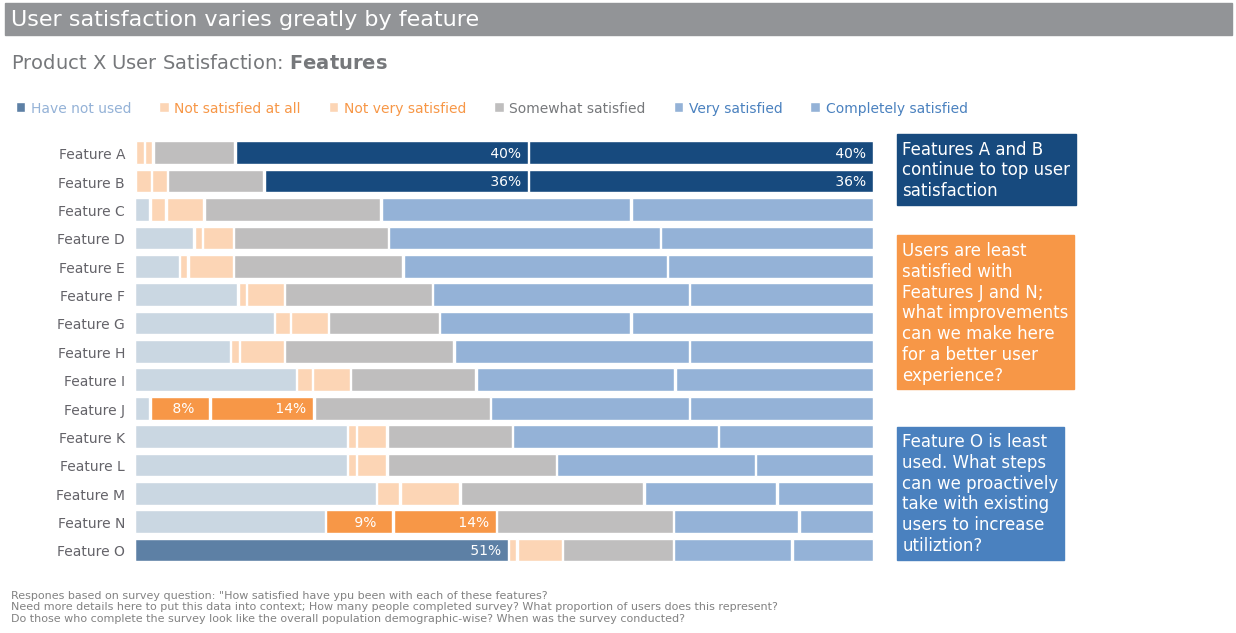

Reproduce this figure in Python. (Note: this script raises an exception after producing the figure.)

import os
import pandas as pd
import numpy as np
import matplotlib.pyplot as plt
import matplotlib as mpl
import matplotlib.ticker as ticker

# Colors
GRAY1, GRAY2, GRAY3 = '#231F20', '#414040', '#555655'
GRAY4, GRAY5, GRAY6 = '#646369', '#76787B', '#828282'
GRAY7, GRAY8, GRAY9 = '#929497', '#A6A6A5', '#BFBEBE'
BLUE1, BLUE2, BLUE3, BLUE4 = '#174A7E', '#4A81BF', '#94B2D7', '#94AFC5'
RED1, RED2 = '#C3514E', '#E6BAB7'
GREEN1, GREEN2 = '#0C8040', '#9ABB59'
ORANGE1, ORANGE2 = '#F79747', '#FCD5B5'
WHITE1 = '#FFFFFF'

# Setting the stage
mpl.rcParams['figure.figsize'] = 6.5, 4         # figure size
mpl.rcParams['figure.dpi'] = 100                # dots per inch, magnifying effect
mpl.rcParams['axes.spines.top'] = False         # Remove top spine
mpl.rcParams['axes.spines.bottom'] = False      # Remove bottom spine
mpl.rcParams['axes.spines.right'] = False       # Remove right spine
mpl.rcParams['axes.edgecolor'] = WHITE1         # Gray edge collors
mpl.rcParams['xtick.color'] = GRAY4             # Gray xticks
mpl.rcParams['ytick.color'] = GRAY4             # Gray yticks
mpl.rcParams['ytick.left'] = False              # Remove y-axis ticks
mpl.rcParams['xtick.bottom'] = False             # Remove x-axis ticks
plt.rcParams['xtick.labelbottom'] = False       # Remove x-axis ticks
mpl.rcParams['text.color'] = GRAY4              # Text
mpl.rcParams['font.family'] = 'Arial'           # Font


# Data
data = pd.DataFrame({
    'Have not used': [0,	0,	0.02,	0.08,	0.06,	0.14,	0.19,	0.13,	0.22,	0.02,	0.29,	0.29,	0.33,	0.26,	0.51],
    'Not satisfied at all': [0.01,	0.02,	0.02,	0.01,	0.01,	0.01,	0.02,	0.01,	0.02,	0.08,	0.01,	0.01,	0.03,	0.09,	0.01],
    'Not very satisfied': [0.01,	0.02,	0.05,	0.04,	0.06,	0.05,	0.05,	0.06,	0.05,	0.14,	0.04,	0.04,	0.08,	0.14,	0.06],
    'Somewhat satisfied': [0.11,	0.13,	0.24,	0.21,	0.23,	0.2,	0.15,	0.23,	0.17,	0.24,	0.17,	0.23,	0.25,	0.24,	0.15],
    'Very satisfied': [0.4,	0.36,	0.34,	0.37,	0.36,	0.35,	0.26,	0.32,	0.27,	0.27,	0.28,	0.27,	0.18,	0.17,	0.16],
    'Completely satisfied': [0.47,	0.47,	0.33,	0.29,	0.28,	0.25,	0.33,	0.25,	0.27,	0.25,	0.21,	0.16,	0.13,	0.1,	0.11],
    'very + completely': [0.87,	0.83,	0.67,	0.66,	0.64,	0.6,	0.59,	0.57,	0.54,	0.52,	0.49,	0.43,	0.31,	0.27,	0.27]
}, index=['Feature A',	'Feature B',	'Feature C',	'Feature D',	'Feature E',	'Feature F',	'Feature G',	'Feature H',	'Feature I',	'Feature J',	'Feature K',	'Feature L',	'Feature M',	'Feature N',	'Feature O'])

data = data[::-1]


fig, ax = plt.subplots(figsize=(10, 6))

white_space = 0.002
ax1 = ax.barh(data.index, data['Have not used'], color='#cad7e2', edgecolor=WHITE1, label='Have not used')
ax2 = ax.barh(data.index, data['Not satisfied at all'], color=ORANGE2, left=ax1.datavalues+white_space, edgecolor=WHITE1, label='Not satisfied at all')
ax3 = ax.barh(data.index, data['Not very satisfied'], color=ORANGE2, left=ax1.datavalues+ax2.datavalues+white_space*2, edgecolor=WHITE1, label='Not very satisfied')
ax4 = ax.barh(data.index, data['Somewhat satisfied'], color=GRAY9, left=ax1.datavalues+ax2.datavalues+ax3.datavalues+white_space*3, edgecolor=WHITE1, label='Somewhat satisfied')
ax5 = ax.barh(data.index, data['Very satisfied'], color=BLUE3, left=ax1.datavalues+ax2.datavalues+ax3.datavalues+ax4.datavalues+white_space*4, edgecolor=WHITE1, label='Very satisfied')
ax6 = ax.barh(data.index, data['Completely satisfied'], color=BLUE3, left=ax1.datavalues+ax2.datavalues+ax3.datavalues+ax4.datavalues+ax5.datavalues+white_space*5, edgecolor=WHITE1, label='Completely satisfied')

# Custom highlighting
pad = -30
ax1[0].set_color('#5d80a5')
ax1[0].set_edgecolor(WHITE1)
ax.bar_label(ax1, labels=[f"{val: .0%}" if ix == 0 else f"" for ix, val in enumerate(data.iloc[:, 0])], label_type='edge', padding=pad, color=WHITE1);

ax2[1].set_color(ORANGE1), ax2[5].set_color(ORANGE1)
ax2[1].set_edgecolor(WHITE1), ax2[5].set_edgecolor(WHITE1)
ax.bar_label(ax2, labels=[f"{val: .0%}" if ix in [1, 5] else f"" for ix, val in enumerate(data.iloc[:, 1])], label_type='edge', padding=pad, color=WHITE1);

ax3[1].set_color(ORANGE1), ax3[5].set_color(ORANGE1)
ax3[1].set_edgecolor(WHITE1), ax3[5].set_edgecolor(WHITE1)
ax.bar_label(ax3, labels=[f"{val: .0%}" if ix in [1, 5] else f"" for ix, val in enumerate(data.iloc[:, 2])], label_type='edge', padding=pad, color=WHITE1);

ax5[13].set_color(BLUE1), ax5[14].set_color(BLUE1)
ax5[13].set_edgecolor(WHITE1), ax5[14].set_edgecolor(WHITE1)
ax.bar_label(ax5, labels=[f"{val: .0%}" if ix in [13, 14] else f"" for ix, val in enumerate(data.iloc[:, 4])], label_type='edge', padding=pad, color=WHITE1);

ax6[13].set_color(BLUE1), ax6[14].set_color(BLUE1)
ax6[13].set_edgecolor(WHITE1), ax6[14].set_edgecolor(WHITE1)
ax.bar_label(ax6, labels=[f"{val: .0%}" if ix in [13, 14] else f"" for ix, val in enumerate(data.iloc[:, 4])], label_type='edge', padding=pad, color=WHITE1);

# Legend
ax.legend(loc='upper left', bbox_to_anchor=(-0.17, 1.07), ncol=6, frameon=False, handlelength=0.7, handletextpad=0.4, labelcolor=[BLUE3, ORANGE1, ORANGE1, GRAY5, BLUE2, BLUE2])

# Annotations
ax.text(-0.17, 18.5, 'User satisfaction varies greatly by feature' + ' '*105, fontsize=16,backgroundcolor=GRAY7,color=WHITE1)
ax.text(-0.17, 17, 'Product X User Satisfaction: ' r"$\bf{Features}$" , fontsize=14, color=GRAY5)
caption = 'Respones based on survey question: "How satisfied have ypu been with each of these features?\n'+ 'Need more details here to put this data into context; How many people completed survey? What proportion of users does this represent?\n' + 'Do those who complete the survey look like the overall population demographic-wise? When was the survey conducted?'
ax.text(-0.17, -2.5, caption , fontsize=8, color=GRAY6)


ax.text(1.05, 12.5, 'Features A and B\ncontinue to top user\nsatisfaction', fontsize=12, color=WHITE1, backgroundcolor=BLUE1)
ax.text(1.05, 6, 'Users are least\nsatisfied with\nFeatures J and N;\nwhat improvements\ncan we make here\nfor a better user\nexperience?', fontsize=12, color=WHITE1, backgroundcolor=ORANGE1)
ax.text(1.05, 0, 'Feature O is least\nused. What steps\ncan we proactively\ntake with existing\nusers to increase\nutiliztion?', fontsize=12, color=WHITE1, backgroundcolor=BLUE2)

plt.savefig('plots/hbar_plot_3.png', bbox_inches="tight")
plt.show();


